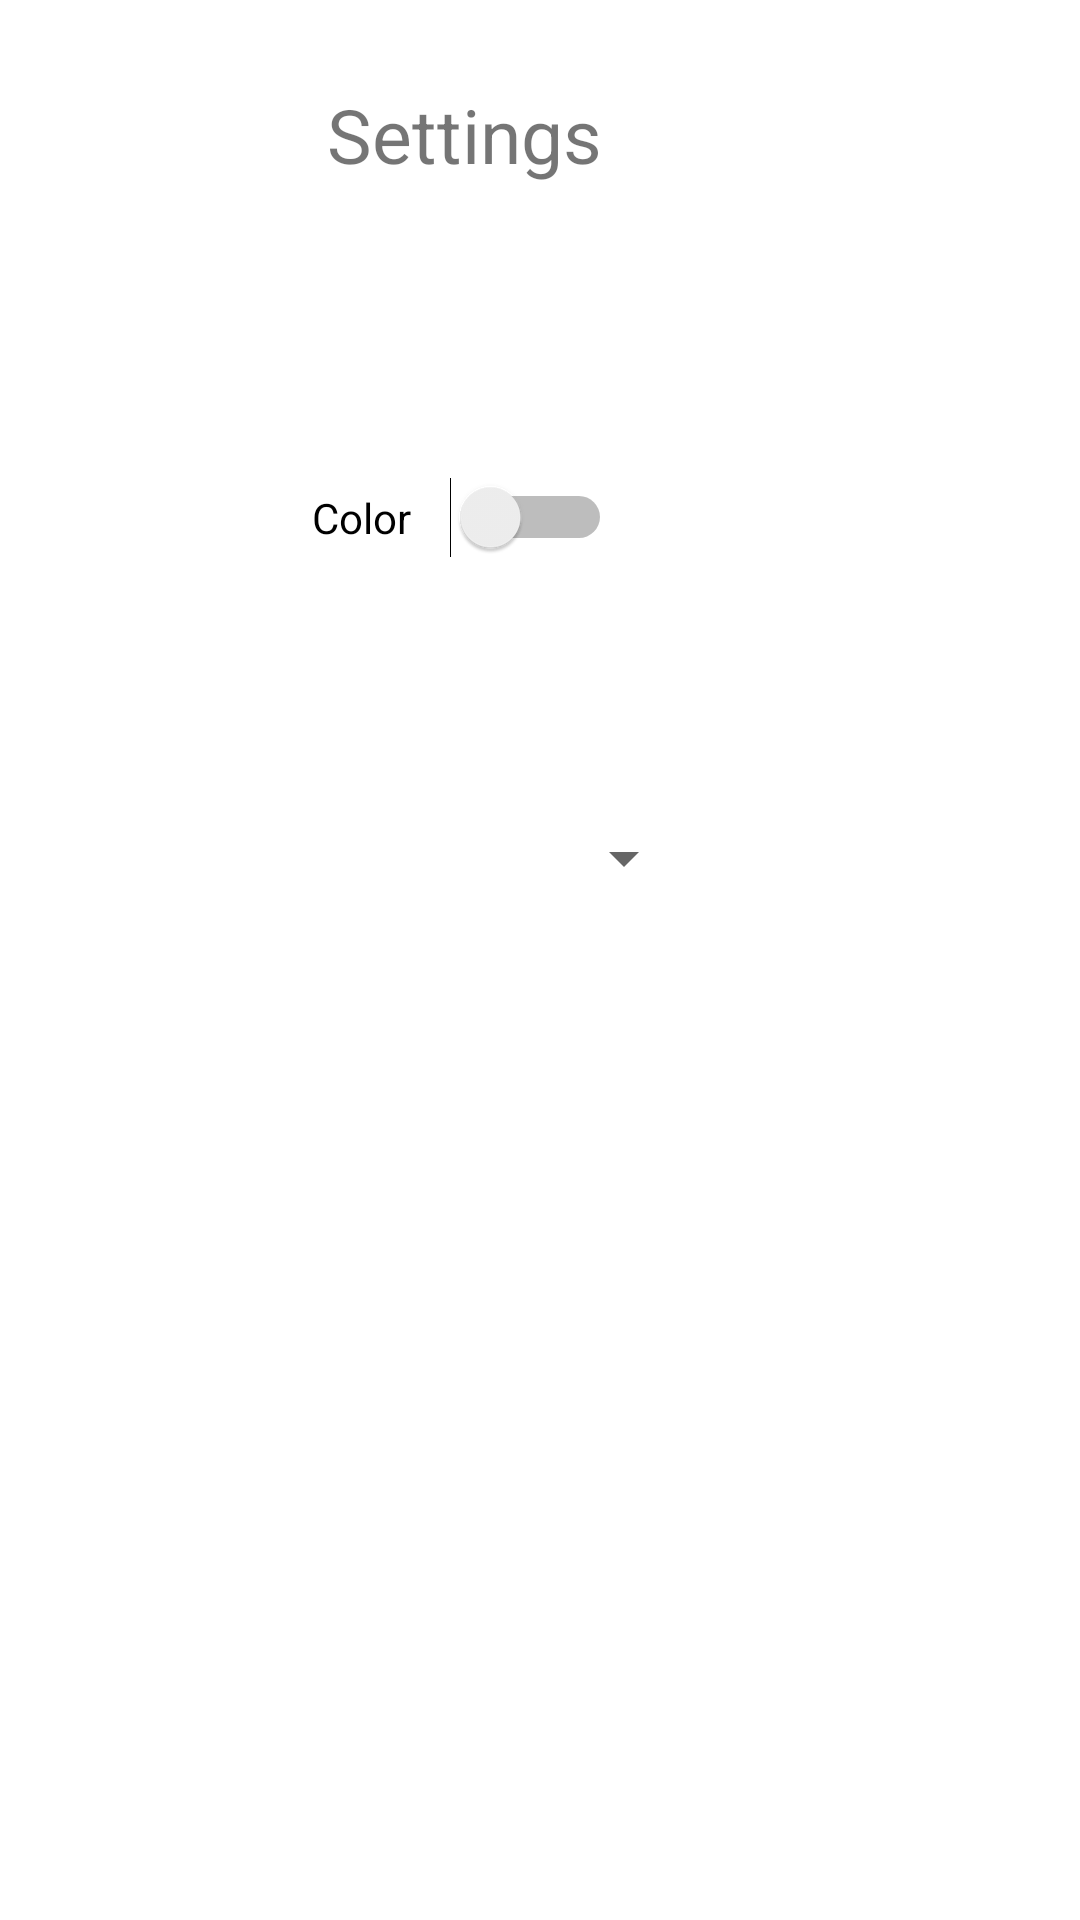

Layout XML and referenced resources for this Android screen:
<!-- AndroidManifest.xml: application theme Theme.DigitalWhiteBoard -->
<!-- res/layout/activity_setting.xml -->
<?xml version="1.0" encoding="utf-8"?>
<androidx.constraintlayout.widget.ConstraintLayout xmlns:android="http://schemas.android.com/apk/res/android"
    xmlns:app="http://schemas.android.com/apk/res-auto"
    xmlns:tools="http://schemas.android.com/tools"
    android:layout_width="match_parent"
    android:layout_height="match_parent"
    tools:context=".SettingActivity">

    <TextView
        android:id="@+id/textView2"
        android:layout_width="95dp"
        android:layout_height="35dp"
        android:layout_marginTop="28dp"
        android:layout_marginEnd="156dp"
        android:text="Settings"
        android:textSize="25sp"
        app:layout_constraintEnd_toEndOf="parent"
        app:layout_constraintTop_toTopOf="parent" />

    <Switch
        android:id="@+id/switch_is_color"
        android:layout_width="100dp"
        android:layout_height="wrap_content"
        android:layout_marginTop="96dp"
        android:layout_marginEnd="156dp"
        android:text="Color"
        app:layout_constraintEnd_toEndOf="parent"
        app:layout_constraintTop_toBottomOf="@+id/textView2" />

    <Spinner
        android:id="@+id/spinner2"
        android:layout_width="150dp"
        android:layout_height="wrap_content"
        android:layout_marginTop="88dp"
        android:layout_marginEnd="128dp"
        android:entries="@array/settings_spinner_module"
        app:layout_constraintEnd_toEndOf="parent"
        app:layout_constraintTop_toBottomOf="@+id/switch_is_color" />

</androidx.constraintlayout.widget.ConstraintLayout>
<!-- resources referenced by this layout -->
<resources>
  <style name="Theme.DigitalWhiteBoard" parent="Theme.MaterialComponents.DayNight.NoActionBar">
          
          <item name="colorPrimary">@color/purple_500</item>
          <item name="colorPrimaryVariant">@color/purple_700</item>
          <item name="colorOnPrimary">@color/white</item>
          
          <item name="colorSecondary">@color/teal_200</item>
          <item name="colorSecondaryVariant">@color/teal_700</item>
          <item name="colorOnSecondary">@color/black</item>
          
          <item name="android:statusBarColor">?attr/colorPrimaryVariant</item>
          
      </style>
  <!-- not gathered from this repository: default colours our renderer supplied (Android Studio template values) -->
  <color name="purple_500">#FF6200EE</color>
  <color name="purple_700">#FF3700B3</color>
  <color name="teal_200">#FF03DAC5</color>
  <color name="teal_700">#FF018786</color>
  <color name="black">#FF000000</color>
  <color name="white">#FFFFFFFF</color>
</resources>
